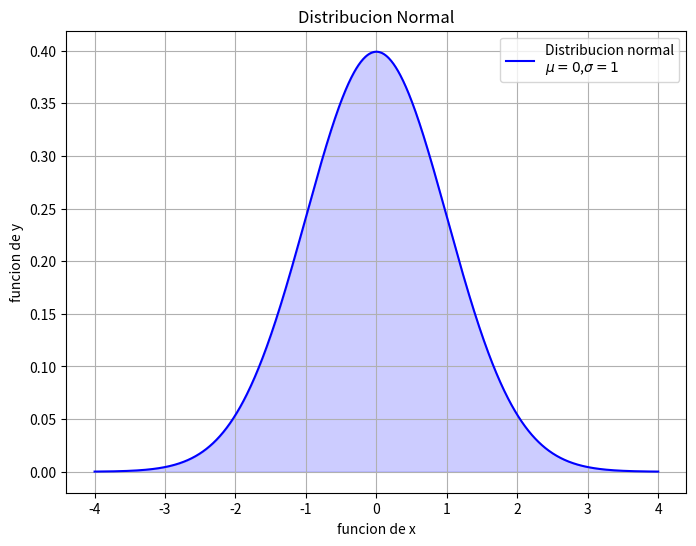

Write Python code to recreate this figure.
import numpy as np
import matplotlib.pyplot as plt
from scipy.stats import norm

#media
mu = 0
#desciacion estandar
sigma = 1
#genera los valores de x
x = np.linspace(mu-4*sigma,mu +4*sigma,1000)
#valores de y en funcion de x
y = norm.pdf(x,mu,sigma)

#crea la grafica
plt.figure(figsize=(8,6))
plt.plot(x,y,label=f'Distribucion normal\n$\mu={mu}$,$\sigma={sigma}$',color = 'blue')
plt.fill_between(x,y,alpha=0.2,color='blue')
#Agregar titulos y etiqueta
plt.title('Distribucion Normal')
plt.xlabel('funcion de x')
plt.ylabel('funcion de y')
plt.legend(loc = 'best') #agrega la leyenda a la grafica
plt.grid(True) #mostrar las cuadricula
plt.show()#mostrar la grafica